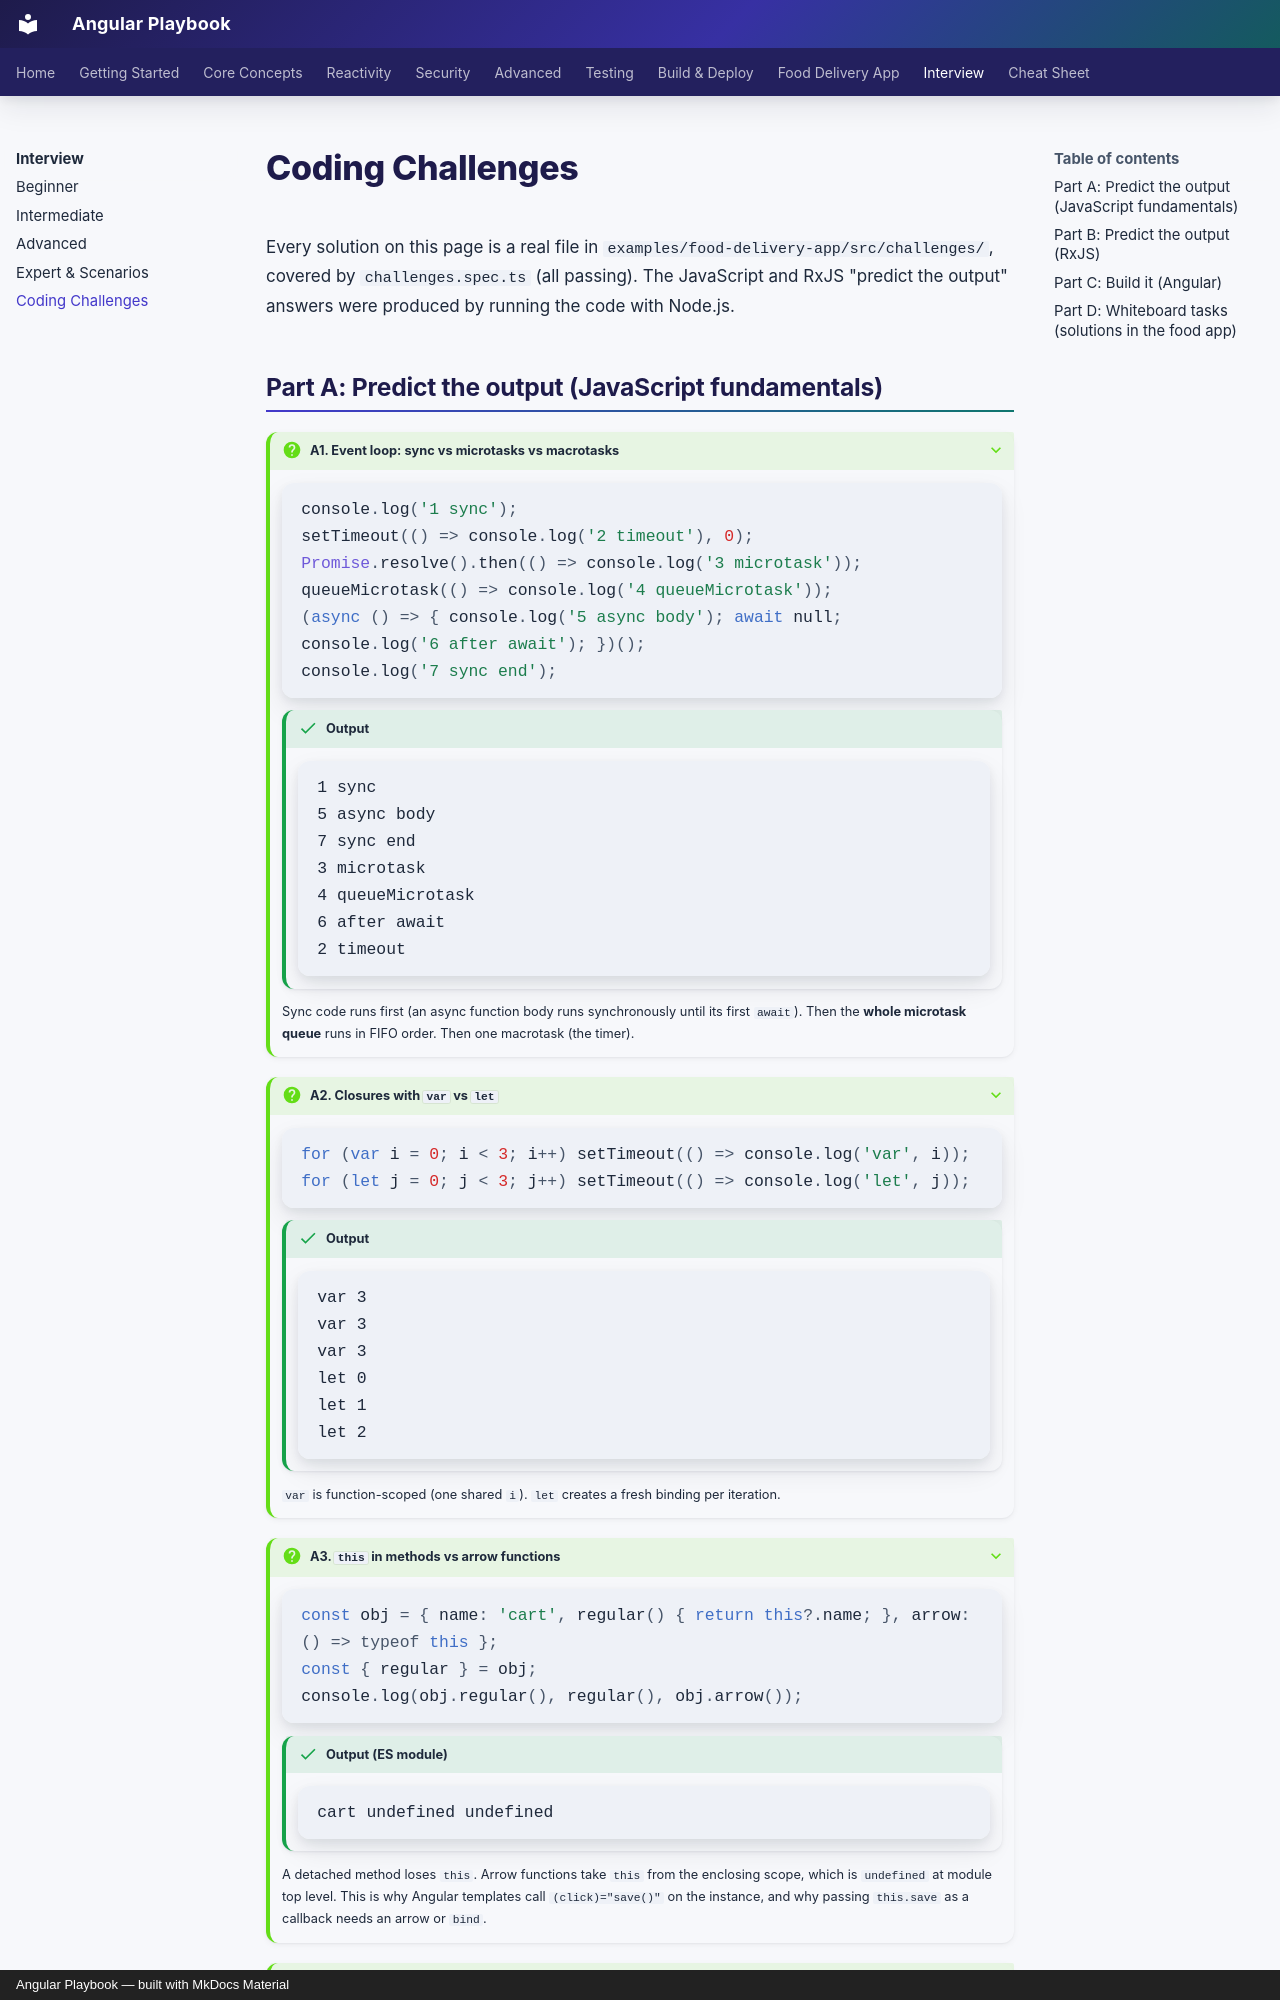

repository: khiruashish/angular-playbook · page: interview/coding-challenges/index.html · generator: mkdocs · copyright: Angular Playbook — built with MkDocs Material

# Coding Challenges

Every solution on this page is a real file in `examples/food-delivery-app/src/challenges/`, covered by
`challenges.spec.ts` (all passing). The JavaScript and RxJS "predict the output" answers were produced by running
the code with Node.js.
